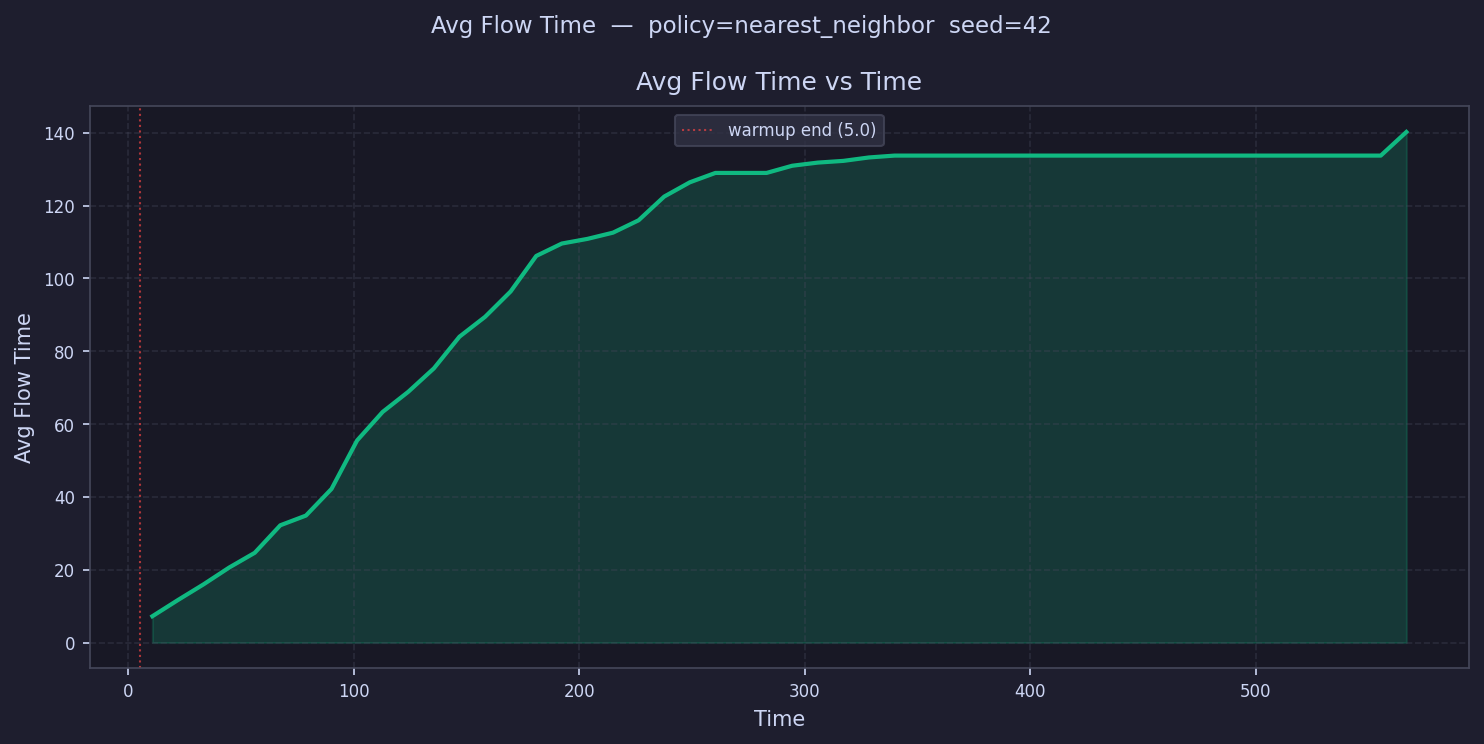

Data behind this chart, as committed beside it:
time, avg_flow_time
10.67, 7.227
22.02, 11.68
33.37, 15.98
44.72, 20.59
56.07, 24.65
67.41, 32.2
78.76, 34.86
90.11, 42.19
101.5, 55.49
112.8, 63.34
124.2, 68.86
135.5, 75.28
146.8, 83.98
158.2, 89.43
169.5, 96.41
180.9, 106.2
192.2, 109.6
203.6, 110.8
214.9, 112.6
226.3, 115.9
237.6, 122.5
249, 126.4
260.3, 128.9
271.7, 128.9
283, 128.9
294.4, 130.9
305.7, 131.8
317.1, 132.3
328.4, 133.2
339.8, 133.7
351.1, 133.7
362.5, 133.7
373.8, 133.7
385.2, 133.7
396.5, 133.7
407.9, 133.7
419.2, 133.7
430.5, 133.7
441.9, 133.7
453.2, 133.7
464.6, 133.7
475.9, 133.7
487.3, 133.7
498.6, 133.7
510, 133.7
521.3, 133.7
532.7, 133.7
544, 133.7
555.4, 133.7
566.7, 140.2
